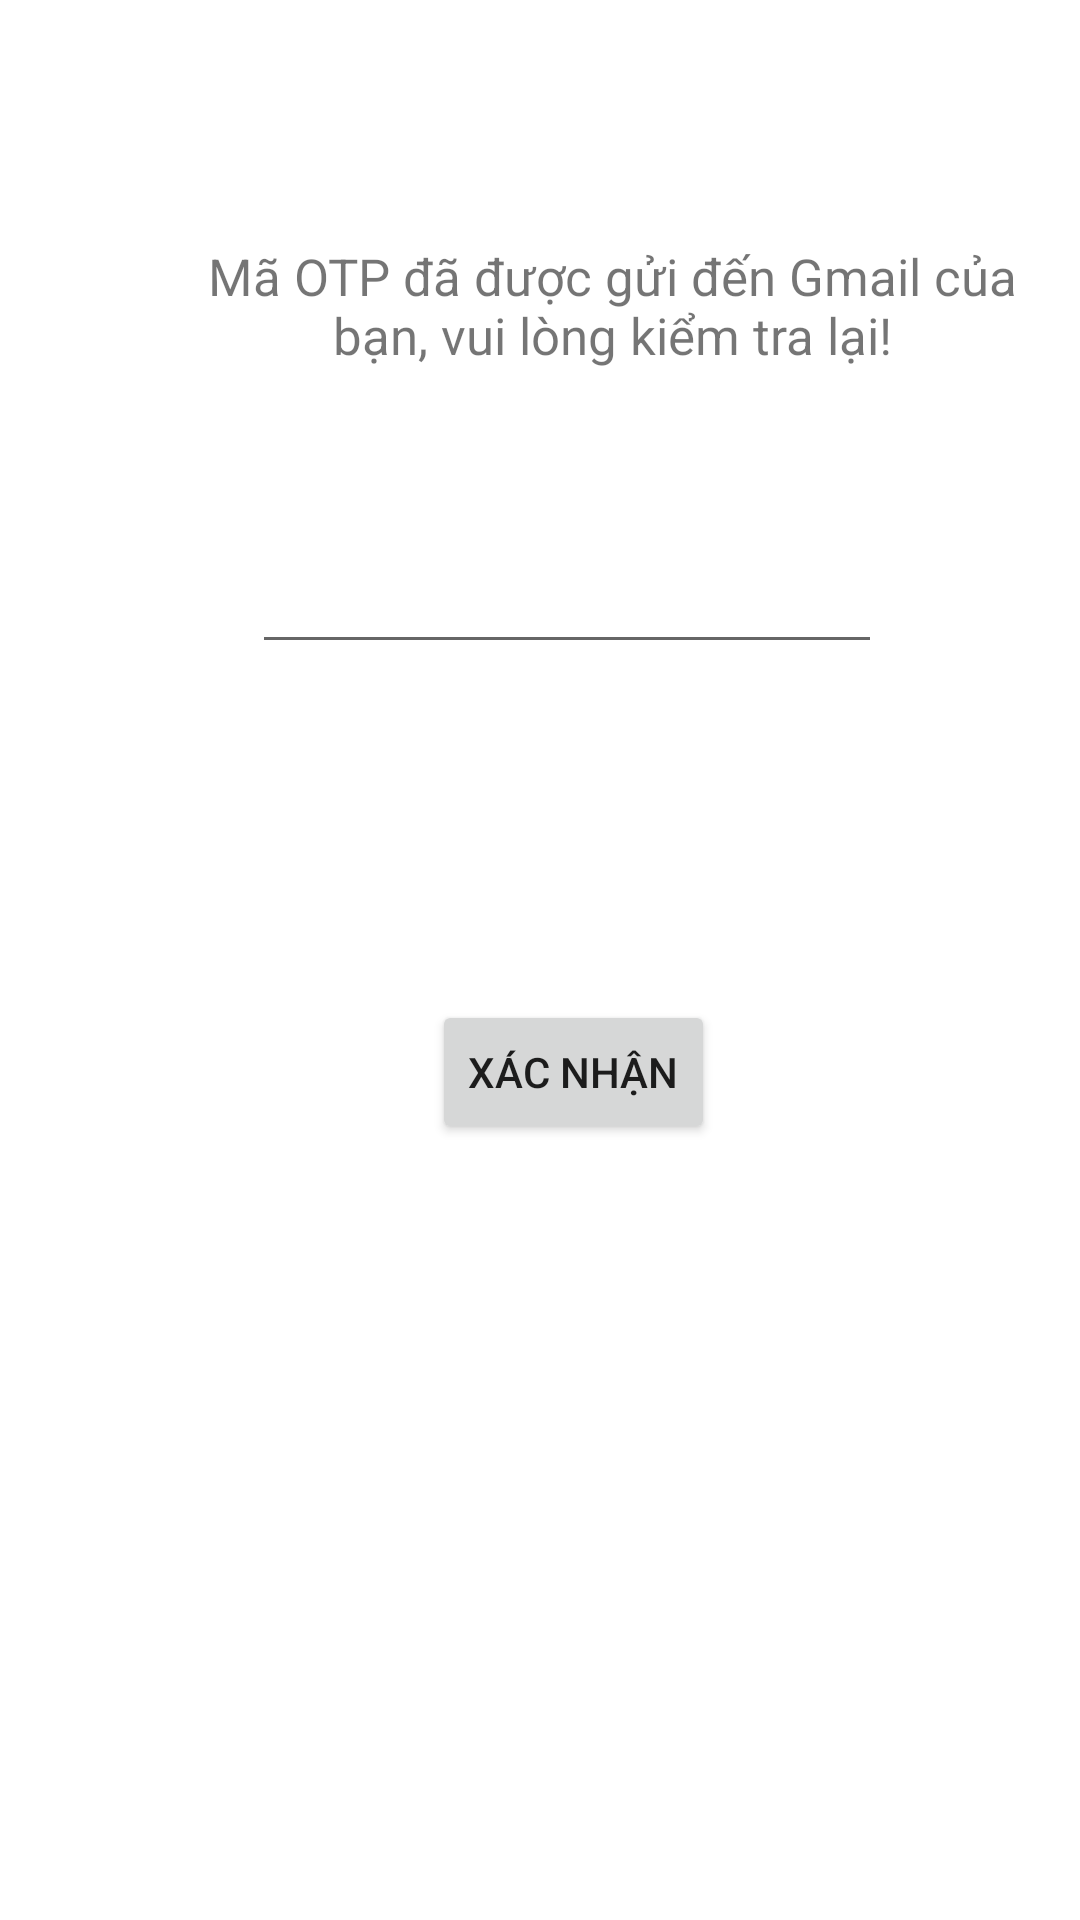

Write the Android layout XML for this screen, with the resource values it uses.
<!-- AndroidManifest.xml: application theme Theme.AirJ18BookingApp -->
<!-- res/layout/activity_otpactivity.xml -->
<?xml version="1.0" encoding="utf-8"?>
<androidx.constraintlayout.widget.ConstraintLayout xmlns:android="http://schemas.android.com/apk/res/android"
    xmlns:app="http://schemas.android.com/apk/res-auto"
    xmlns:tools="http://schemas.android.com/tools"
    android:layout_width="match_parent"
    android:layout_height="match_parent"
    tools:context=".activities.OTPActivity">

    <TextView
        android:id="@+id/textView9"
        android:layout_width="272dp"
        android:layout_height="68dp"
        android:layout_marginStart="68dp"
        android:layout_marginTop="68dp"
        android:text="Mã OTP đã được gửi đến Gmail của bạn, vui lòng kiểm tra lại!"
        app:layout_constraintStart_toStartOf="parent"
        app:layout_constraintTop_toTopOf="parent"
        android:gravity="center"
        android:textSize="17dp"
        />

    <EditText
        android:id="@+id/editTextConfirmOTP"
        android:layout_width="wrap_content"
        android:layout_height="wrap_content"
        android:layout_marginStart="84dp"
        android:layout_marginTop="44dp"
        android:ems="10"
        android:inputType="textPersonName"
        app:layout_constraintStart_toStartOf="parent"
        app:layout_constraintTop_toBottomOf="@+id/textView9" />

    <Button
        android:id="@+id/buttonConfirm"
        android:layout_width="wrap_content"
        android:layout_height="wrap_content"
        android:layout_marginStart="144dp"
        android:layout_marginTop="112dp"
        android:text="Xác nhận"
        app:layout_constraintStart_toStartOf="parent"
        app:layout_constraintTop_toBottomOf="@+id/editTextConfirmOTP" />
</androidx.constraintlayout.widget.ConstraintLayout>
<!-- resources referenced by this layout -->
<resources>
  <style name="Theme.AirJ18BookingApp" parent="Theme.MaterialComponents.DayNight.NoActionBar">
          <item name="colorPrimary">@color/light_white</item>
          <item name="colorPrimaryDark">@color/colorPrimaryDark</item>
          <item name="colorAccent">@color/colorAccent</item>
  
          <item name="android:windowContentTransitions">true</item>
          <item name="android:windowTranslucentStatus">true</item>
          <item name="android:windowTranslucentNavigation">true</item>
      </style>
  <color name="light_white">#BDBDBD</color>
  <color name="colorPrimaryDark">#000000</color>
  <color name="colorAccent">#ECC131</color>
</resources>
